Photos from the image-classification dataset "cbis-ddsm" in the GitHub repository RichardObi/mammo_dp. Its 2 classes are: is benign false, benign.

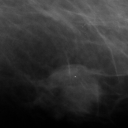
Label: is benign false

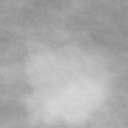
Label: is benign false

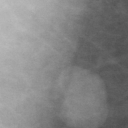
Label: benign

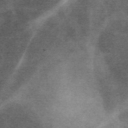
Label: benign

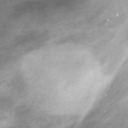
Label: is benign false

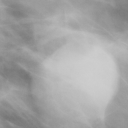
Label: benign
